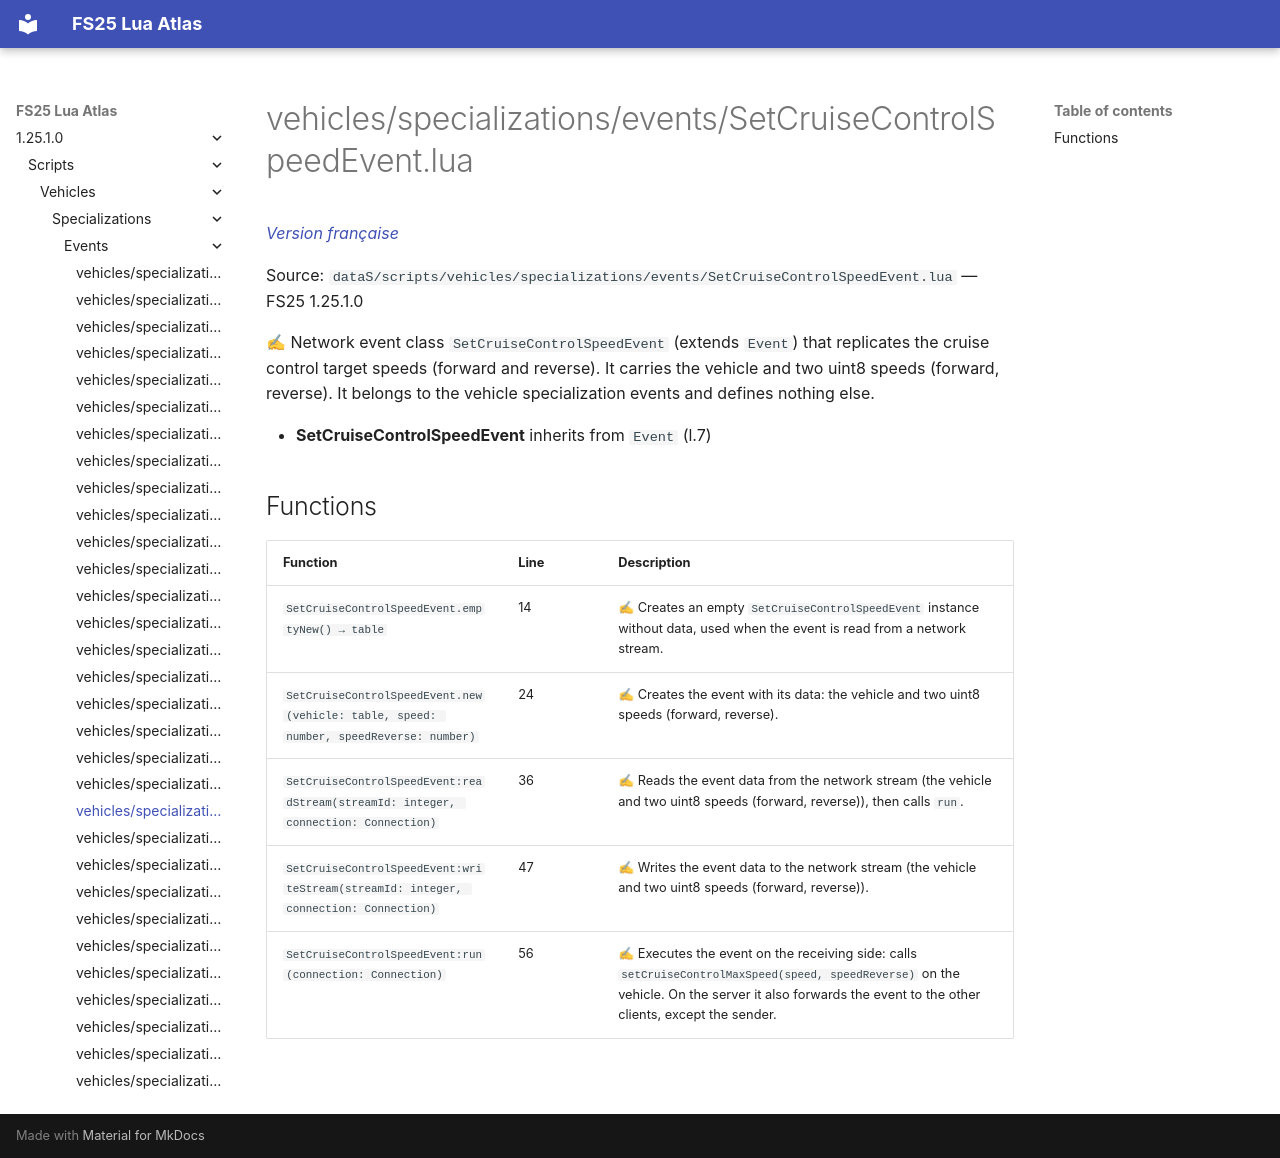

repository: Tim0219800/fs25-lua-atlas · page: 1.25.1.0/scripts/vehicles/specializations/events/SetCruiseControlSpeedEvent.html · generator: mkdocs

# vehicles/specializations/events/SetCruiseControlSpeedEvent.lua

*[Version française](../../../../fr/scripts/vehicles/specializations/events/SetCruiseControlSpeedEvent.md)*

Source: `dataS/scripts/vehicles/specializations/events/SetCruiseControlSpeedEvent.lua` — FS25 1.25.1.0

✍ Network event class `SetCruiseControlSpeedEvent` (extends `Event`) that replicates the cruise control target speeds (forward and reverse). It carries the vehicle and two uint8 speeds (forward, reverse). It belongs to the vehicle specialization events and defines nothing else.

- **SetCruiseControlSpeedEvent** inherits from `Event` (l.7)

## Functions

| Function | Line | Description |
|---|---|---|
| `SetCruiseControlSpeedEvent.emptyNew() → table` | 14 | ✍ Creates an empty `SetCruiseControlSpeedEvent` instance without data, used when the event is read from a network stream. |
| `SetCruiseControlSpeedEvent.new(vehicle: table, speed: number, speedReverse: number)` | 24 | ✍ Creates the event with its data: the vehicle and two uint8 speeds (forward, reverse). |
| `SetCruiseControlSpeedEvent:readStream(streamId: integer, connection: Connection)` | 36 | ✍ Reads the event data from the network stream (the vehicle and two uint8 speeds (forward, reverse)), then calls `run`. |
| `SetCruiseControlSpeedEvent:writeStream(streamId: integer, connection: Connection)` | 47 | ✍ Writes the event data to the network stream (the vehicle and two uint8 speeds (forward, reverse)). |
| `SetCruiseControlSpeedEvent:run(connection: Connection)` | 56 | ✍ Executes the event on the receiving side: calls `setCruiseControlMaxSpeed(speed, speedReverse)` on the vehicle. On the server it also forwards the event to the other clients, except the sender. |
